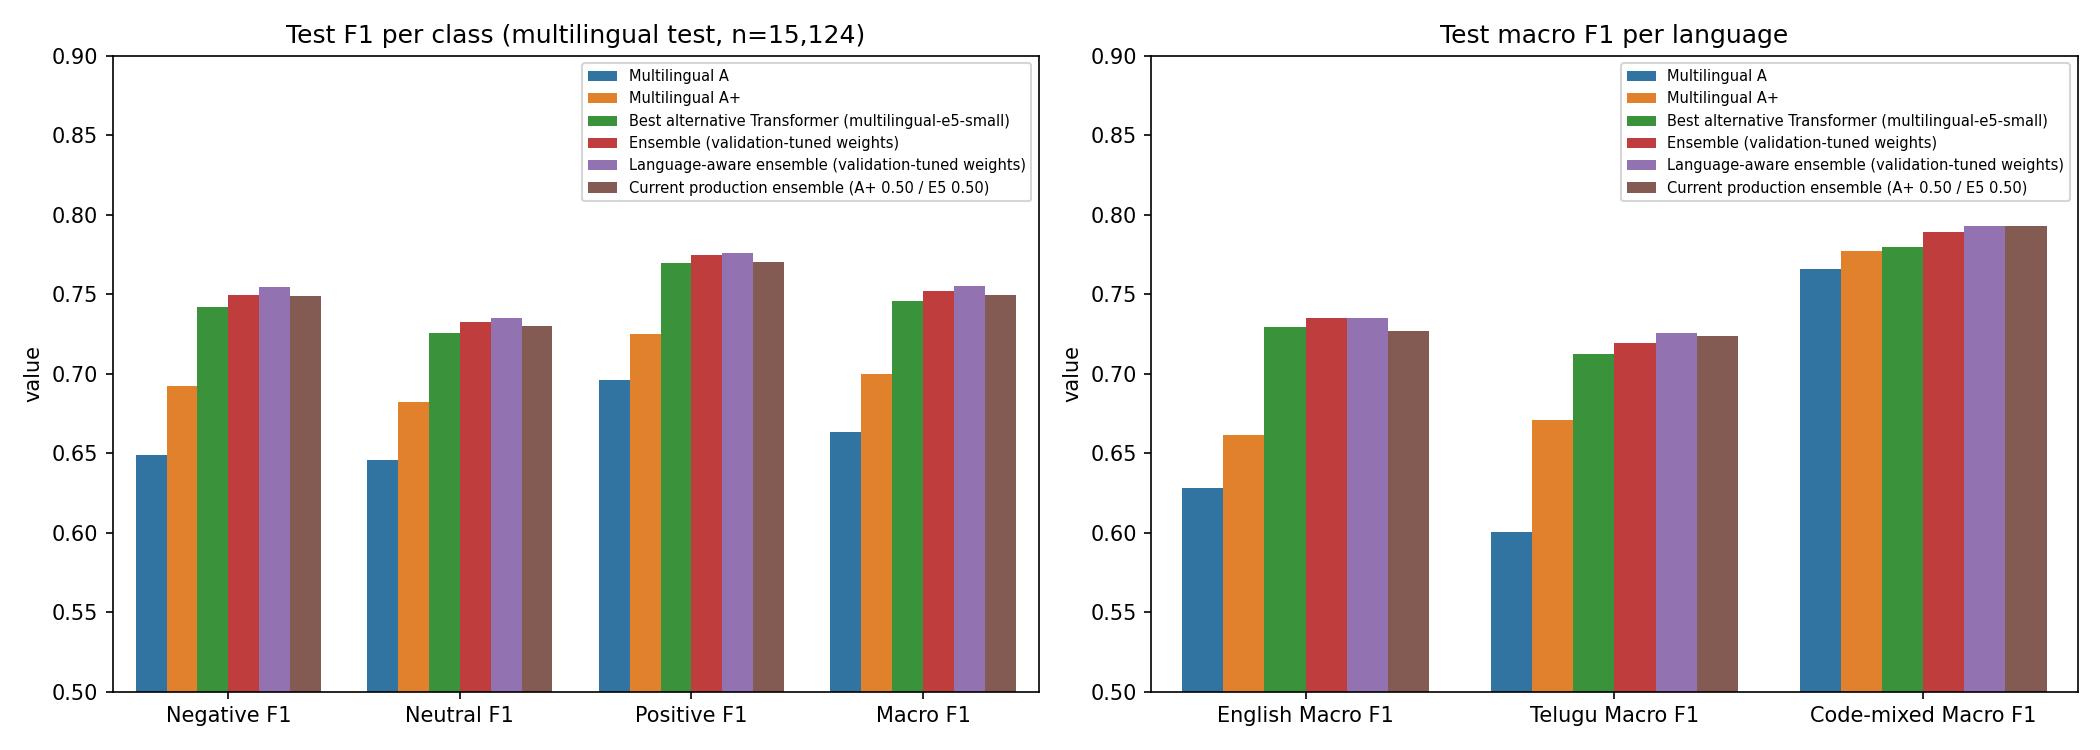

The file beside this chart, header and first rows:
Model, Input, Accuracy, Macro Precision, Macro Recall, Macro F1, Weighted Precision, Weighted Recall, Weighted F1, Negative Precision, Negative Recall, Negative F1, Negative Support, Neutral Precision, Neutral Recall, Neutral F1, Neutral Support, Positive Precision, Positive Recall, Positive F1, Positive Support, English Accuracy, English Macro F1, Telugu Accuracy
Multilingual A, cleaned_text, 0.6635, 0.6624, 0.6662, 0.6637, 0.6653, 0.6635, 0.6639, 0.6224, 0.6784, 0.6492, 3741, 0.6488, 0.6426, 0.6457, 6190, 0.716, 0.6776, 0.6963, 5193, 0.6405, 0.6281, 0.6085
Multilingual A+, cleaned_text, 0.6994, 0.6995, 0.701, 0.7001, 0.7002, 0.6994, 0.6996, 0.6792, 0.7068, 0.6927, 3741, 0.68, 0.685, 0.6825, 6190, 0.7394, 0.7113, 0.7251, 5193, 0.6734, 0.6617, 0.6767
Best alternative Transformer (multilingu…, cleaned_text, 0.7445, 0.7513, 0.7416, 0.7458, 0.7465, 0.7445, 0.7449, 0.7688, 0.7172, 0.7421, 3741, 0.7029, 0.7502, 0.7258, 6190, 0.7824, 0.7574, 0.7697, 5193, 0.7366, 0.7297, 0.7155
Ensemble (validation-tuned weights), cleaned_text (all members), 0.751, 0.7575, 0.7484, 0.7524, 0.7528, 0.751, 0.7514, 0.7738, 0.7271, 0.7497, 3741, 0.7107, 0.7561, 0.7327, 6190, 0.7878, 0.7622, 0.7748, 5193, 0.7418, 0.735, 0.7231
Language-aware ensemble (validation-tune…, cleaned_text (all members), 0.7536, 0.7595, 0.752, 0.7553, 0.7554, 0.7536, 0.754, 0.7705, 0.7394, 0.7546, 3741, 0.7134, 0.7578, 0.7349, 6190, 0.7947, 0.7587, 0.7763, 5193, 0.7418, 0.735, 0.73
Current production ensemble (A+ 0.50 / E…, cleaned_text (all members), 0.7483, 0.7534, 0.747, 0.7499, 0.7498, 0.7483, 0.7486, 0.7625, 0.7362, 0.7491, 3741, 0.7112, 0.7501, 0.7301, 6190, 0.7865, 0.7549, 0.7704, 5193, 0.7339, 0.7271, 0.7278
Best improved classical model, cleaned_text, , , , , , , , , , , , , , , , , , , , , , 
Multilingual XLM-R Model B, cleaned_text, , , , , , , , , , , , , , , , , , , , , , 
Model C (context-aware), context_text, , , , , , , , , , , , , , , , , , , , , , 
